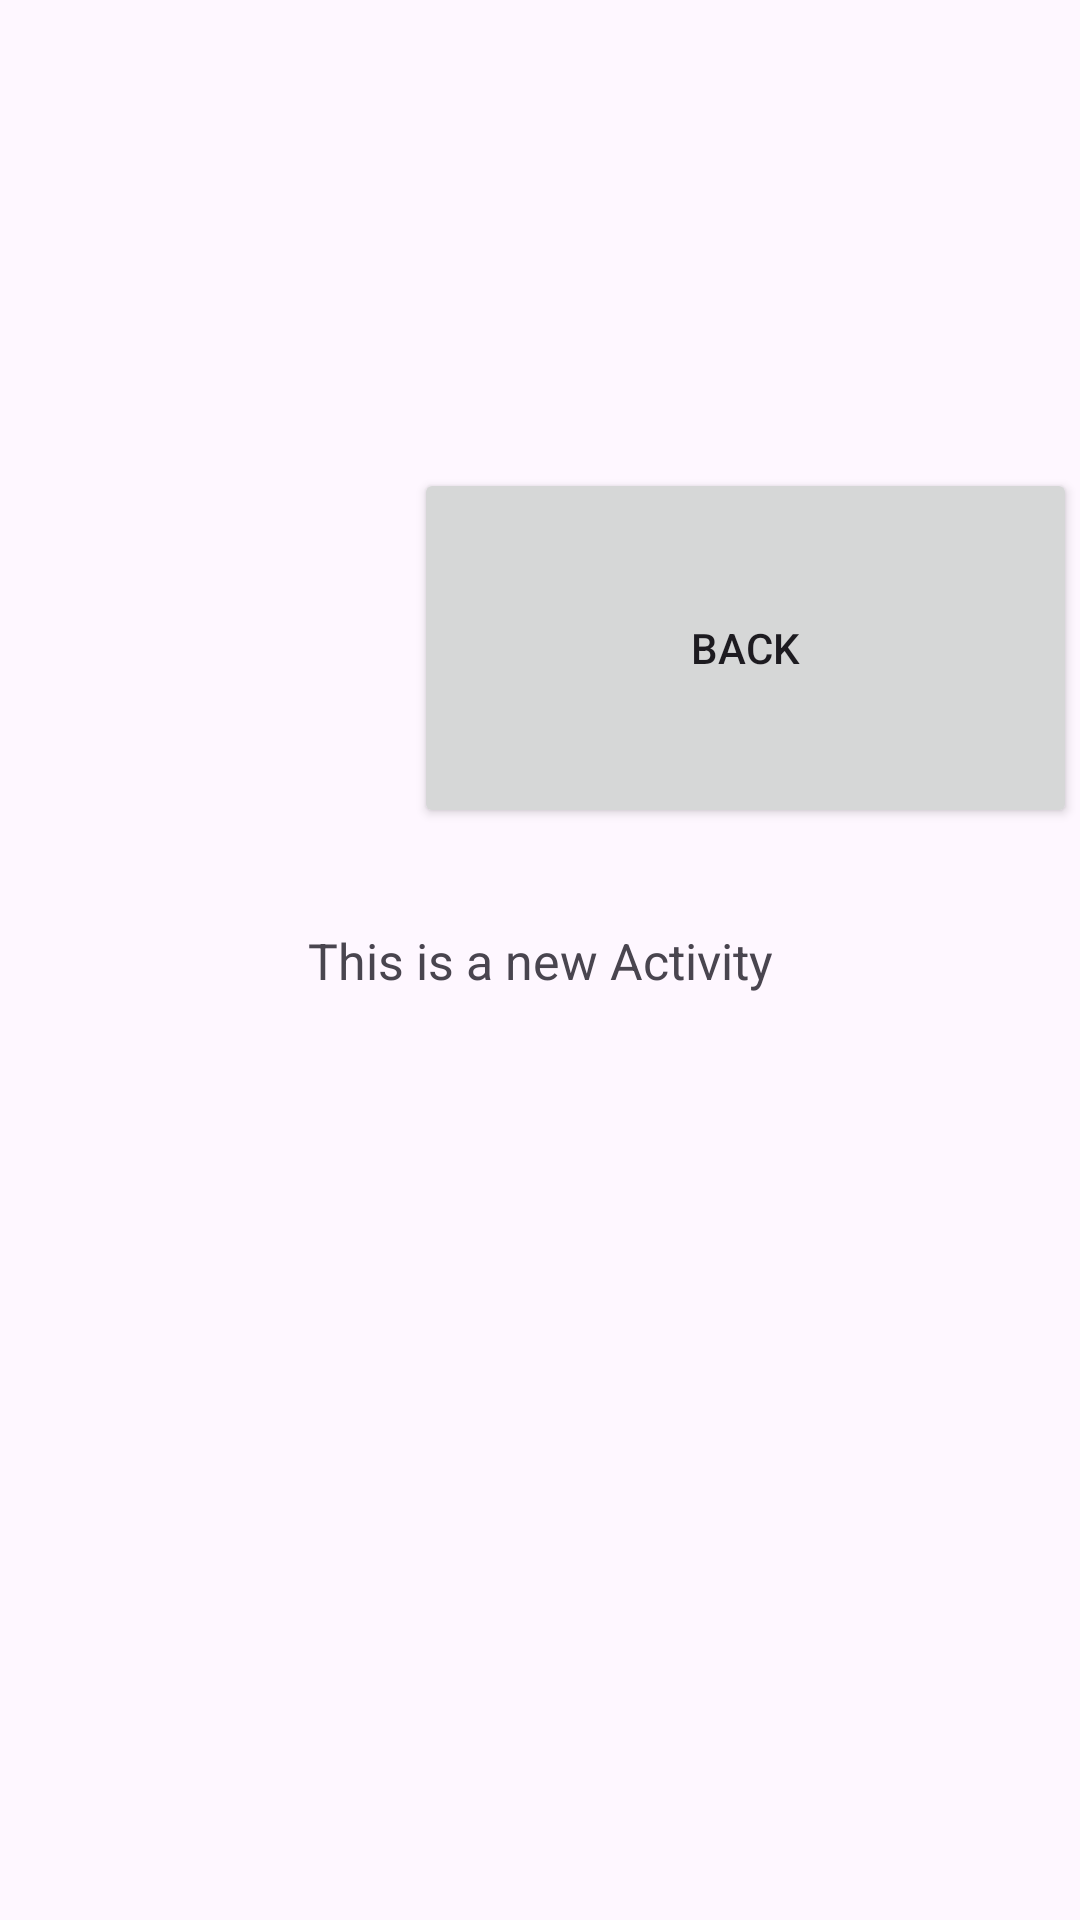

This screen was rendered from an Android layout file. Write that file and the resources it references.
<!-- AndroidManifest.xml: application theme Theme.Pipeology -->
<!-- res/layout/activity_second2.xml -->
<?xml version="1.0" encoding="utf-8"?>
<androidx.constraintlayout.widget.ConstraintLayout xmlns:android="http://schemas.android.com/apk/res/android"
    xmlns:app="http://schemas.android.com/apk/res-auto"
    xmlns:tools="http://schemas.android.com/tools"
    android:id="@+id/main"
    android:layout_width="match_parent"
    android:layout_height="match_parent"
    tools:context=".SecondActivity">

    <TextView
        android:id="@+id/textView"
        android:layout_width="wrap_content"
        android:layout_height="wrap_content"
        android:text="This is a new Activity"
        android:textSize="50px"
        app:layout_constraintBottom_toBottomOf="parent"
        app:layout_constraintEnd_toEndOf="parent"
        app:layout_constraintStart_toStartOf="parent"
        app:layout_constraintTop_toTopOf="parent" />

    <Button
        android:id="@+id/btnBack"
        android:layout_width="221dp"
        android:layout_height="120dp"
        android:layout_marginBottom="364dp"
        android:text="Back"
        app:layout_constraintBottom_toBottomOf="parent"
        app:layout_constraintEnd_toEndOf="parent"
        app:layout_constraintHorizontal_bias="0.993"
        app:layout_constraintStart_toStartOf="parent" />
</androidx.constraintlayout.widget.ConstraintLayout>
<!-- resources referenced by this layout -->
<resources>
  <style name="Theme.Pipeology" parent="Base.Theme.Pipeology" />
  <style name="Base.Theme.Pipeology" parent="Theme.Material3.DayNight.NoActionBar">
          
          
      </style>
</resources>
